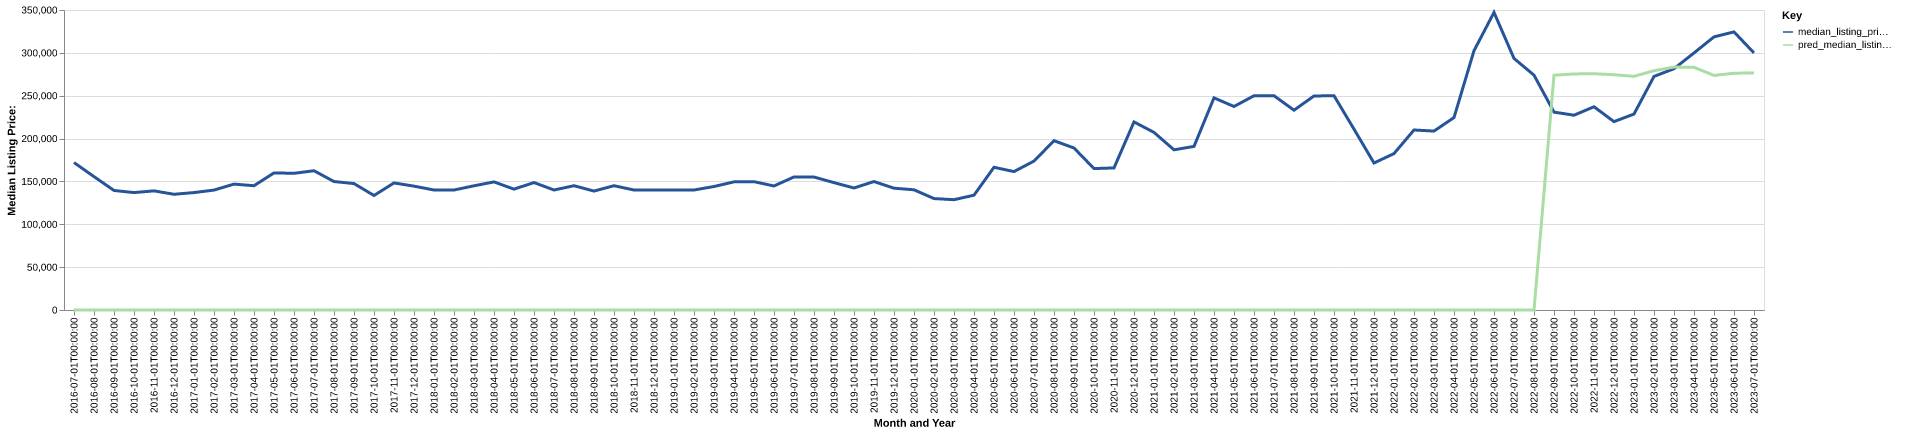

Values plotted in this chart, from the file beside it:
date, time_idx, median_listing_price, thirty_year_interest_rate_five, month, county_name, active_listing_count, median_days_on_market, pred_median_listing_price, month_year
2016-07-01, 0, 172000, 3.72, 7, allamakee, ia, 84.0, 90.0, 0, Jul-2016
2016-08-01, 1, 155625, 3.73, 8, allamakee, ia, 84.0, 89.0, 0, Aug-2016
2016-09-01, 2, 139450, 3.66, 9, allamakee, ia, 82.0, 101.0, 0, Sep-2016
2016-10-01, 3, 137000, 3.64, 10, allamakee, ia, 81.0, 97.0, 0, Oct-2016
2016-11-01, 4, 139000, 3.66, 11, allamakee, ia, 72.0, 104.0, 0, Nov-2016
2016-12-01, 5, 135000, 3.48, 12, allamakee, ia, 58.0, 92.0, 0, Dec-2016
2017-01-01, 6, 137000, 3.45, 1, allamakee, ia, 55.0, 120.0, 0, Jan-2017
2017-02-01, 7, 139900, 3.5, 2, allamakee, ia, 60.0, 124.0, 0, Feb-2017
2017-03-01, 8, 146875, 3.52, 3, allamakee, ia, 63.0, 114.0, 0, Mar-2017
2017-04-01, 9, 145000, 4.03, 4, allamakee, ia, 69.0, 108.0, 0, Apr-2017
2017-05-01, 10, 159950, 4.32, 5, allamakee, ia, 77.0, 92.0, 0, May-2017
2017-06-01, 11, 159475, 4.2, 6, allamakee, ia, 83.0, 92.0, 0, Jun-2017
2017-07-01, 12, 162475, 4.19, 7, allamakee, ia, 88.0, 82.0, 0, Jul-2017
2017-08-01, 13, 149875, 4.3, 8, allamakee, ia, 88.0, 88.0, 0, Aug-2017
2017-09-01, 14, 147500, 4.1, 9, allamakee, ia, 85.0, 100.0, 0, Sep-2017
2017-10-01, 15, 133600, 4.05, 10, allamakee, ia, 76.0, 115.0, 0, Oct-2017
2017-11-01, 16, 148238, 3.94, 11, allamakee, ia, 71.0, 106.0, 0, Nov-2017
2017-12-01, 17, 144500, 4.03, 12, allamakee, ia, 64.0, 107.0, 0, Dec-2017
2018-01-01, 18, 140000, 3.93, 1, allamakee, ia, 59.0, 116.0, 0, Jan-2018
2018-02-01, 19, 140000, 3.83, 2, allamakee, ia, 55.0, 129.0, 0, Feb-2018
2018-03-01, 20, 144900, 3.94, 3, allamakee, ia, 55.0, 124.0, 0, Mar-2018
2018-04-01, 21, 149450, 3.95, 4, allamakee, ia, 66.0, 124.0, 0, Apr-2018
2018-05-01, 22, 141000, 3.99, 5, allamakee, ia, 70.0, 78.0, 0, May-2018
2018-06-01, 23, 148700, 4.15, 6, allamakee, ia, 72.0, 74.0, 0, Jun-2018
2018-07-01, 24, 140000, 4.4, 7, allamakee, ia, 71.0, 80.0, 0, Jul-2018
2018-08-01, 25, 145000, 4.46, 8, allamakee, ia, 74.0, 85.0, 0, Aug-2018
2018-09-01, 26, 138750, 4.58, 9, allamakee, ia, 69.0, 93.0, 0, Sep-2018
2018-10-01, 27, 145000, 4.66, 10, allamakee, ia, 64.0, 96.0, 0, Oct-2018
2018-11-01, 28, 140000, 4.62, 11, allamakee, ia, 62.0, 100.0, 0, Nov-2018
2018-12-01, 29, 140000, 4.54, 12, allamakee, ia, 55.0, 95.0, 0, Dec-2018
2019-01-01, 30, 140000, 4.6, 1, allamakee, ia, 51.0, 101.0, 0, Jan-2019
2019-02-01, 31, 140000, 4.72, 2, allamakee, ia, 48.0, 109.0, 0, Feb-2019
2019-03-01, 32, 144071, 4.9, 3, allamakee, ia, 54.0, 104.0, 0, Mar-2019
2019-04-01, 33, 149500, 4.94, 4, allamakee, ia, 59.0, 86.0, 0, Apr-2019
2019-05-01, 34, 149700, 4.75, 5, allamakee, ia, 62.0, 61.0, 0, May-2019
2019-06-01, 35, 144700, 4.51, 6, allamakee, ia, 58.0, 78.0, 0, Jun-2019
2019-07-01, 36, 155225, 4.41, 7, allamakee, ia, 64.0, 68.0, 0, Jul-2019
2019-08-01, 37, 155136, 4.41, 8, allamakee, ia, 62.0, 76.0, 0, Aug-2019
2019-09-01, 38, 148591, 4.2, 9, allamakee, ia, 60.0, 87.0, 0, Sep-2019
2019-10-01, 39, 142350, 4.14, 10, allamakee, ia, 60.0, 97.0, 0, Oct-2019
2019-11-01, 40, 149900, 3.84, 11, allamakee, ia, 59.0, 109.0, 0, Nov-2019
2019-12-01, 41, 142125, 3.81, 12, allamakee, ia, 52.0, 131.0, 0, Dec-2019
2020-01-01, 42, 140250, 3.75, 1, allamakee, ia, 45.0, 126.0, 0, Jan-2020
2020-02-01, 43, 130000, 3.73, 2, allamakee, ia, 45.0, 118.0, 0, Feb-2020
2020-03-01, 44, 128700, 3.78, 3, allamakee, ia, 44.0, 116.0, 0, Mar-2020
2020-04-01, 45, 133950, 3.75, 4, allamakee, ia, 45.0, 87.0, 0, Apr-2020
2020-05-01, 46, 166500, 3.74, 5, allamakee, ia, 53.0, 73.0, 0, May-2020
2020-06-01, 47, 161500, 3.72, 6, allamakee, ia, 54.0, 59.0, 0, Jun-2020
2020-07-01, 48, 173750, 3.49, 7, allamakee, ia, 54.0, 61.0, 0, Jul-2020
2020-08-01, 49, 197500, 3.65, 8, allamakee, ia, 46.0, 67.0, 0, Aug-2020
2020-09-01, 50, 189000, 3.33, 9, allamakee, ia, 45.0, 73.0, 0, Sep-2020
2020-10-01, 51, 165000, 3.28, 10, allamakee, ia, 40.0, 97.0, 0, Oct-2020
2020-11-01, 52, 165750, 3.21, 11, allamakee, ia, 34.0, 115.0, 0, Nov-2020
2020-12-01, 53, 219425, 3.07, 12, allamakee, ia, 29.0, 116.0, 0, Dec-2020
2021-01-01, 54, 207200, 2.99, 1, allamakee, ia, 27.0, 146.0, 0, Jan-2021
2021-02-01, 55, 186875, 2.93, 2, allamakee, ia, 23.0, 166.0, 0, Feb-2021
2021-03-01, 56, 190875, 2.88, 3, allamakee, ia, 20.0, 145.0, 0, Mar-2021
2021-04-01, 57, 247500, 2.84, 4, allamakee, ia, 15.0, 164.0, 0, Apr-2021
2021-05-01, 58, 237450, 2.71, 5, allamakee, ia, 18.0, 31.0, 0, May-2021
2021-06-01, 59, 249950, 2.79, 6, allamakee, ia, 22.0, 41.0, 0, Jun-2021
... 25 more rows
